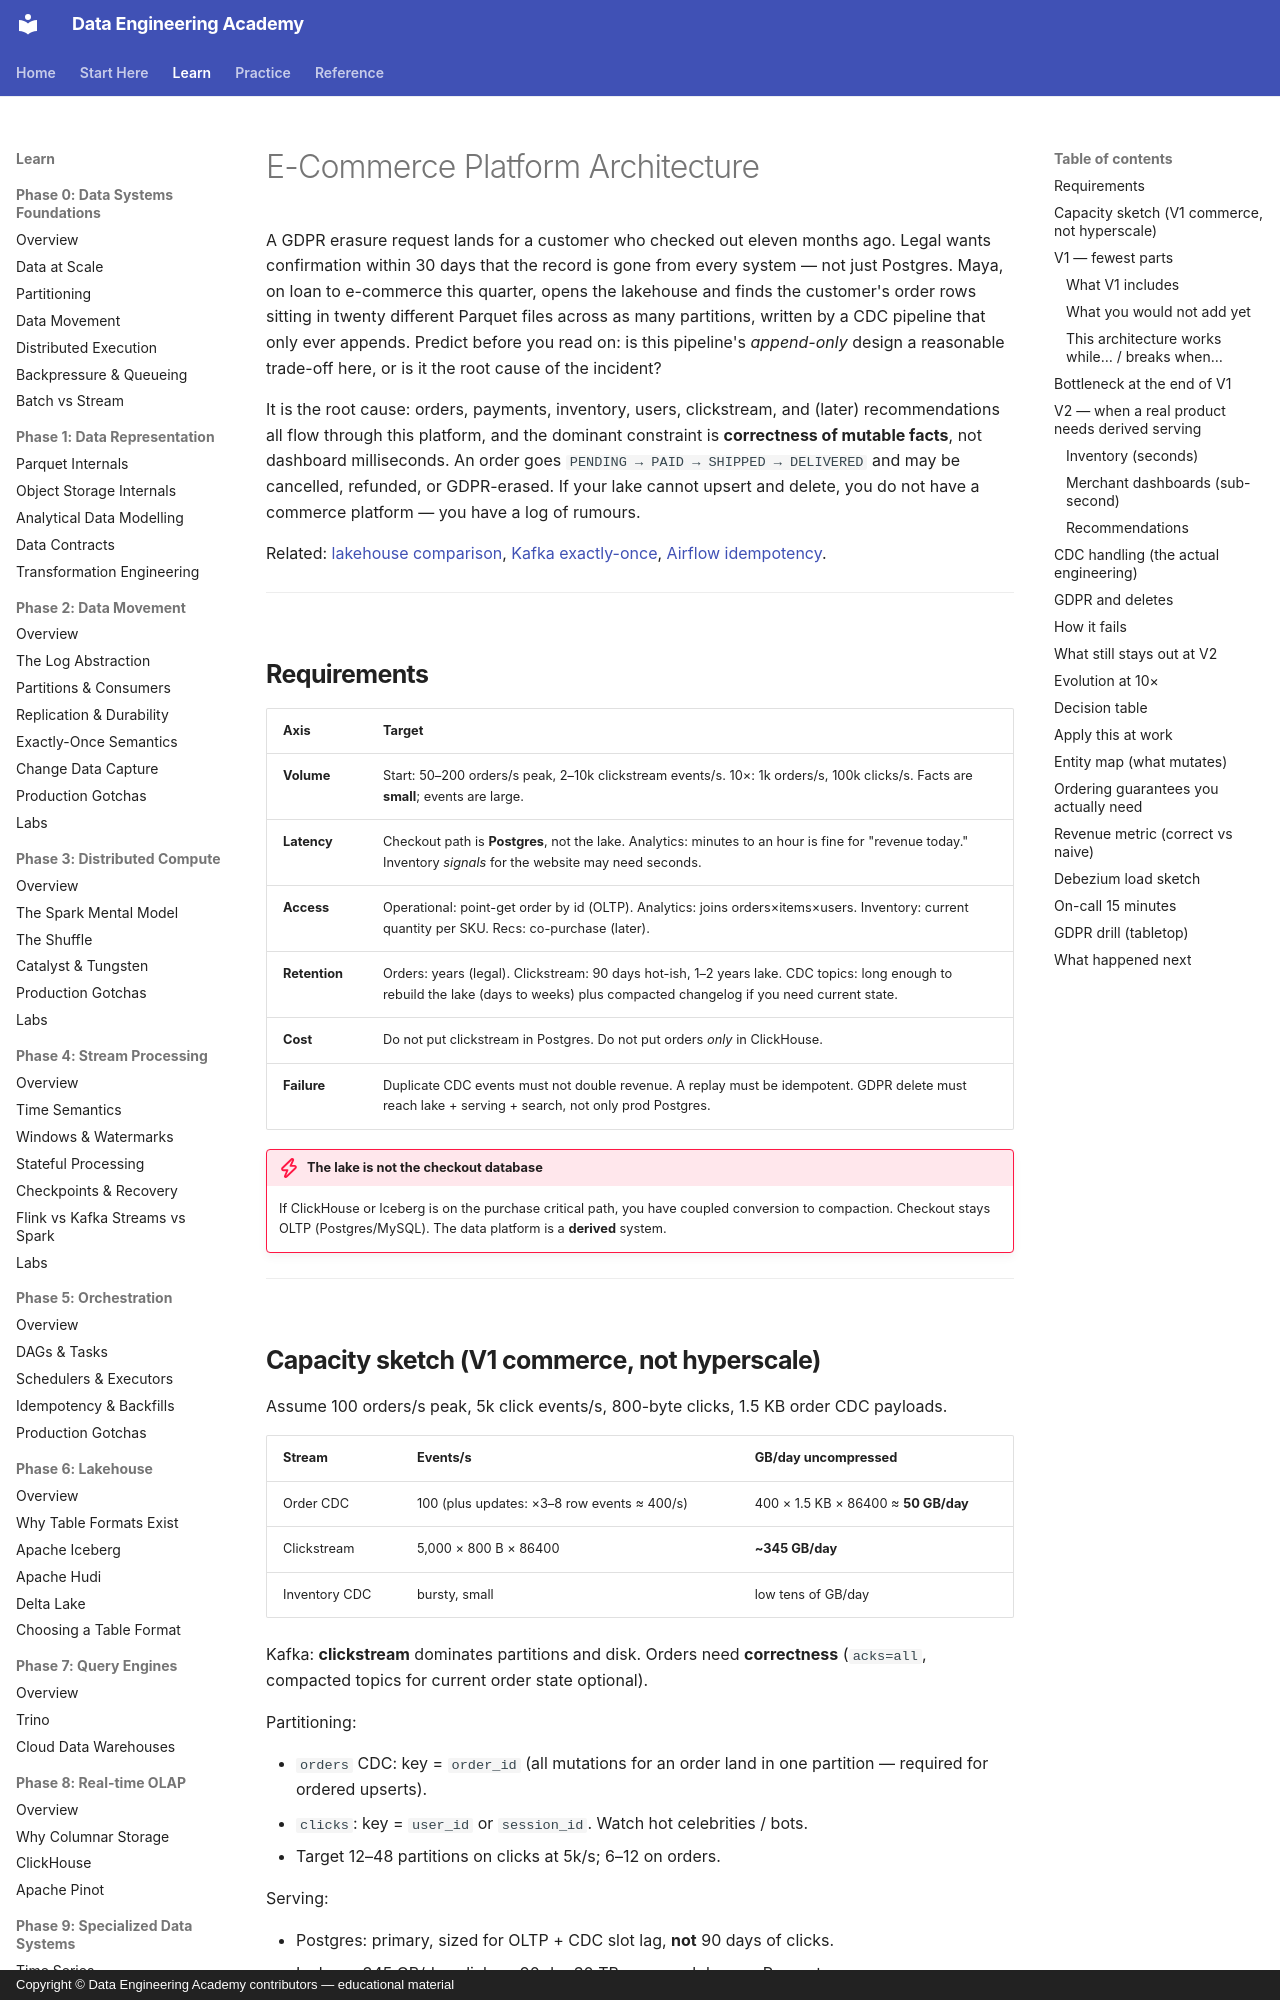

repository: sanketn26/data-engineering · page: architectures/ecommerce/index.html · generator: mkdocs · copyright: Copyright © Data Engineering Academy contributors — educational material

---
description: Why an append-only CDC lake fails GDPR erasure requests, and how upserts into Iceberg or Hudi make mutable order state correct.
---

# E-Commerce Platform Architecture

A GDPR erasure request lands for a customer who checked out eleven months ago. Legal wants confirmation within 30 days that the record is gone from every system — not just Postgres. Maya, on loan to e-commerce this quarter, opens the lakehouse and finds the customer's order rows sitting in twenty different Parquet files across as many partitions, written by a CDC pipeline that only ever appends. Predict before you read on: is this pipeline's *append-only* design a reasonable trade-off here, or is it the root cause of the incident?

It is the root cause: orders, payments, inventory, users, clickstream, and (later) recommendations all flow through this platform, and the dominant constraint is **correctness of mutable facts**, not dashboard milliseconds. An order goes `PENDING → PAID → SHIPPED → DELIVERED` and may be cancelled, refunded, or GDPR-erased. If your lake cannot upsert and delete, you do not have a commerce platform — you have a log of rumours.

Related: [lakehouse comparison](../lakehouse/comparison.md), [Kafka exactly-once](../kafka/exactly-once.md), [Airflow idempotency](../airflow/idempotency.md).

---

## Requirements

| Axis | Target |
|------|--------|
| **Volume** | Start: 50–200 orders/s peak, 2–10k clickstream events/s. 10×: 1k orders/s, 100k clicks/s. Facts are **small**; events are large. |
| **Latency** | Checkout path is **Postgres**, not the lake. Analytics: minutes to an hour is fine for "revenue today." Inventory *signals* for the website may need seconds. |
| **Access** | Operational: point-get order by id (OLTP). Analytics: joins orders×items×users. Inventory: current quantity per SKU. Recs: co-purchase (later). |
| **Retention** | Orders: years (legal). Clickstream: 90 days hot-ish, 1–2 years lake. CDC topics: long enough to rebuild the lake (days to weeks) plus compacted changelog if you need current state. |
| **Cost** | Do not put clickstream in Postgres. Do not put orders *only* in ClickHouse. |
| **Failure** | Duplicate CDC events must not double revenue. A replay must be idempotent. GDPR delete must reach lake + serving + search, not only prod Postgres. |

!!! danger "The lake is not the checkout database"
    If ClickHouse or Iceberg is on the purchase critical path, you have coupled conversion to compaction. Checkout stays OLTP (Postgres/MySQL). The data platform is a **derived** system.

---
